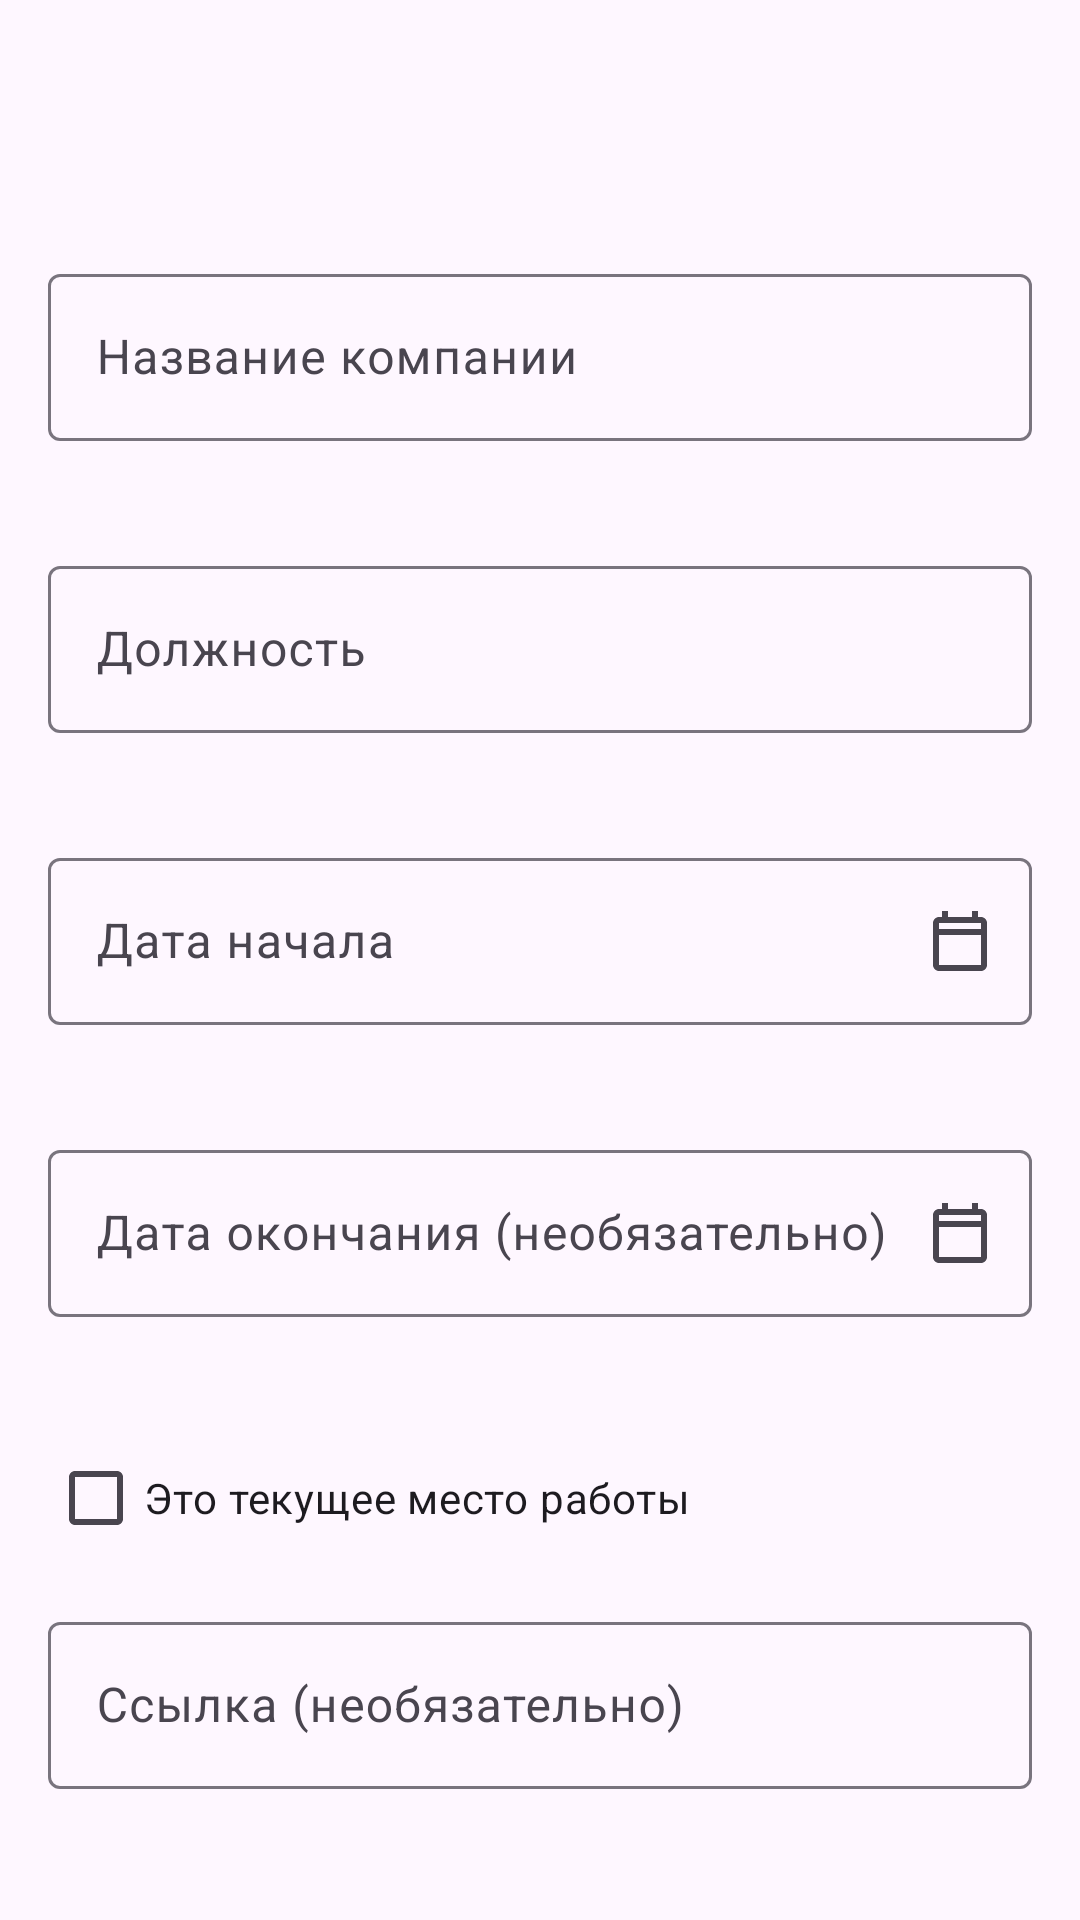

Here is an Android app screen rendered from its layout file. Give the layout XML and the strings, colors and styles it references.
<!-- AndroidManifest.xml: application theme Theme.NeWork -->
<!-- res/layout/fragment_create_job.xml -->
<?xml version="1.0" encoding="utf-8"?>
<ScrollView xmlns:android="http://schemas.android.com/apk/res/android"
    xmlns:app="http://schemas.android.com/apk/res-auto"
    android:layout_width="match_parent"
    android:layout_height="match_parent"
    android:padding="16dp">

    <LinearLayout
        android:layout_width="match_parent"
        android:layout_height="wrap_content"
        android:paddingTop="70dp"
        android:orientation="vertical">

        <com.google.android.material.textfield.TextInputLayout
            android:id="@+id/companyNameLayout"
            android:layout_width="match_parent"
            android:layout_height="wrap_content"
            android:layout_marginBottom="16dp"
            app:errorEnabled="true">

            <com.google.android.material.textfield.TextInputEditText
                android:id="@+id/companyNameEditText"
                android:layout_width="match_parent"
                android:layout_height="wrap_content"
                android:hint="Название компании"
                android:inputType="text" />

        </com.google.android.material.textfield.TextInputLayout>

        <com.google.android.material.textfield.TextInputLayout
            android:id="@+id/positionLayout"
            android:layout_width="match_parent"
            android:layout_height="wrap_content"
            android:layout_marginBottom="16dp"
            app:errorEnabled="true">

            <com.google.android.material.textfield.TextInputEditText
                android:id="@+id/positionEditText"
                android:layout_width="match_parent"
                android:layout_height="wrap_content"
                android:hint="Должность"
                android:inputType="text" />

        </com.google.android.material.textfield.TextInputLayout>

        <com.google.android.material.textfield.TextInputLayout
            android:id="@+id/startDateLayout"
            android:layout_width="match_parent"
            android:layout_height="wrap_content"
            android:layout_marginBottom="16dp"
            app:endIconMode="custom"
            app:endIconDrawable="@drawable/ic_calendar"
            app:errorEnabled="true">

            <com.google.android.material.textfield.TextInputEditText
                android:id="@+id/startDateEditText"
                android:layout_width="match_parent"
                android:layout_height="wrap_content"
                android:hint="Дата начала"
                android:inputType="date"
                android:focusable="false"
                android:clickable="true" />

        </com.google.android.material.textfield.TextInputLayout>

        <com.google.android.material.textfield.TextInputLayout
            android:id="@+id/finishDateLayout"
            android:layout_width="match_parent"
            android:layout_height="wrap_content"
            android:layout_marginBottom="16dp"
            app:endIconMode="custom"
            app:endIconDrawable="@drawable/ic_calendar"
            app:errorEnabled="true">

            <com.google.android.material.textfield.TextInputEditText
                android:id="@+id/finishDateEditText"
                android:layout_width="match_parent"
                android:layout_height="wrap_content"
                android:hint="Дата окончания (необязательно)"
                android:inputType="date"
                android:focusable="false"
                android:clickable="true" />

        </com.google.android.material.textfield.TextInputLayout>

        <com.google.android.material.checkbox.MaterialCheckBox
            android:id="@+id/currentJobCheckbox"
            android:layout_width="wrap_content"
            android:layout_height="wrap_content"
            android:text="Это текущее место работы"
            android:layout_marginBottom="12dp"/>

        <com.google.android.material.textfield.TextInputLayout
            android:id="@+id/linkLayout"
            android:layout_width="match_parent"
            android:layout_height="wrap_content"
            android:layout_marginBottom="16dp"
            app:errorEnabled="true">

            <com.google.android.material.textfield.TextInputEditText
                android:id="@+id/linkEditText"
                android:layout_width="match_parent"
                android:layout_height="wrap_content"
                android:hint="Ссылка (необязательно)"
                android:inputType="textUri" />

        </com.google.android.material.textfield.TextInputLayout>

        <ProgressBar
            android:id="@+id/progressBar"
            android:layout_width="wrap_content"
            android:layout_height="wrap_content"
            android:layout_gravity="center"
            android:visibility="gone" />

    </LinearLayout>
</ScrollView>
<!-- resources referenced by this layout -->
<resources>
  <!-- drawable ic_calendar (drawable) -->
  <vector xmlns:android="http://schemas.android.com/apk/res/android"
      android:width="24dp"
      android:height="24dp"
      android:viewportWidth="24"
      android:viewportHeight="24">
      <path
          android:fillColor="#666666"
          android:pathData="M19,4h-1V2h-2v2H8V2H6v2H5C3.9,4 3,4.9 3,6v14c0,1.1 0.9,2 2,2h14c1.1,0 2-0.9 2-2V6c0-1.1-0.9-2-2-2zm0,16H5V10h14v10zm0-12H5V6h14v2z"/>
  </vector>
  <style name="Theme.NeWork" parent="Theme.Material3.DayNight">
          <item name="colorPrimary">@color/purple_500</item>
          <item name="colorPrimaryVariant">@color/purple_700</item>
          <item name="colorOnPrimary">@color/white</item>
          <item name="colorSecondary">@color/teal_200</item>
          <item name="colorSecondaryVariant">@color/teal_700</item>
          <item name="colorOnSecondary">@color/black</item>
  
          <item name="android:statusBarColor">?attr/colorPrimaryVariant</item>
  
          <item name="windowActionBar">false</item>
          <item name="windowNoTitle">true</item>
      </style>
  <color name="purple_500">#FF6200EE</color>
  <color name="purple_700">#FF3700B3</color>
  <color name="white">#FFFFFFFF</color>
  <color name="teal_200">#FF03DAC5</color>
  <color name="teal_700">#FF018786</color>
  <color name="black">#FF000000</color>
</resources>
